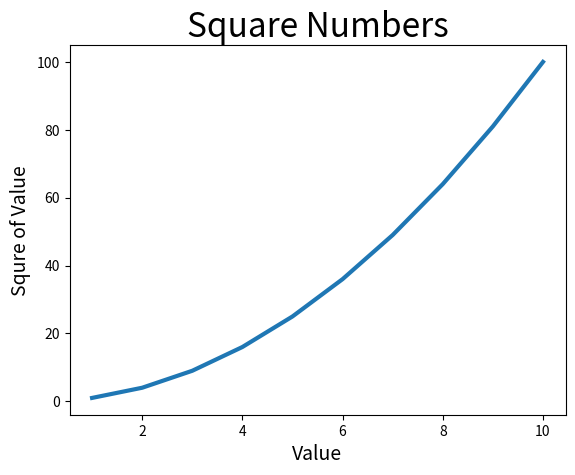

The script that saved this image:
import matplotlib.pyplot as plt

input_values = [1, 2, 3, 4, 5, 6, 7, 8, 9, 10]
squares = [1, 4, 9, 16, 25, 36, 49, 64, 81, 100]

fig, ax = plt.subplots()
ax.plot(input_values, squares, linewidth=3)

# Set chart title and label axes.
ax.set_title("Square Numbers", fontsize=24)
ax.set_xlabel("Value", fontsize=14)
ax.set_ylabel("Squre of Value", fontsize=14)

# Set size of tick labels.
ax.tick_params(axis='both', labelsize=10)

plt.show()
